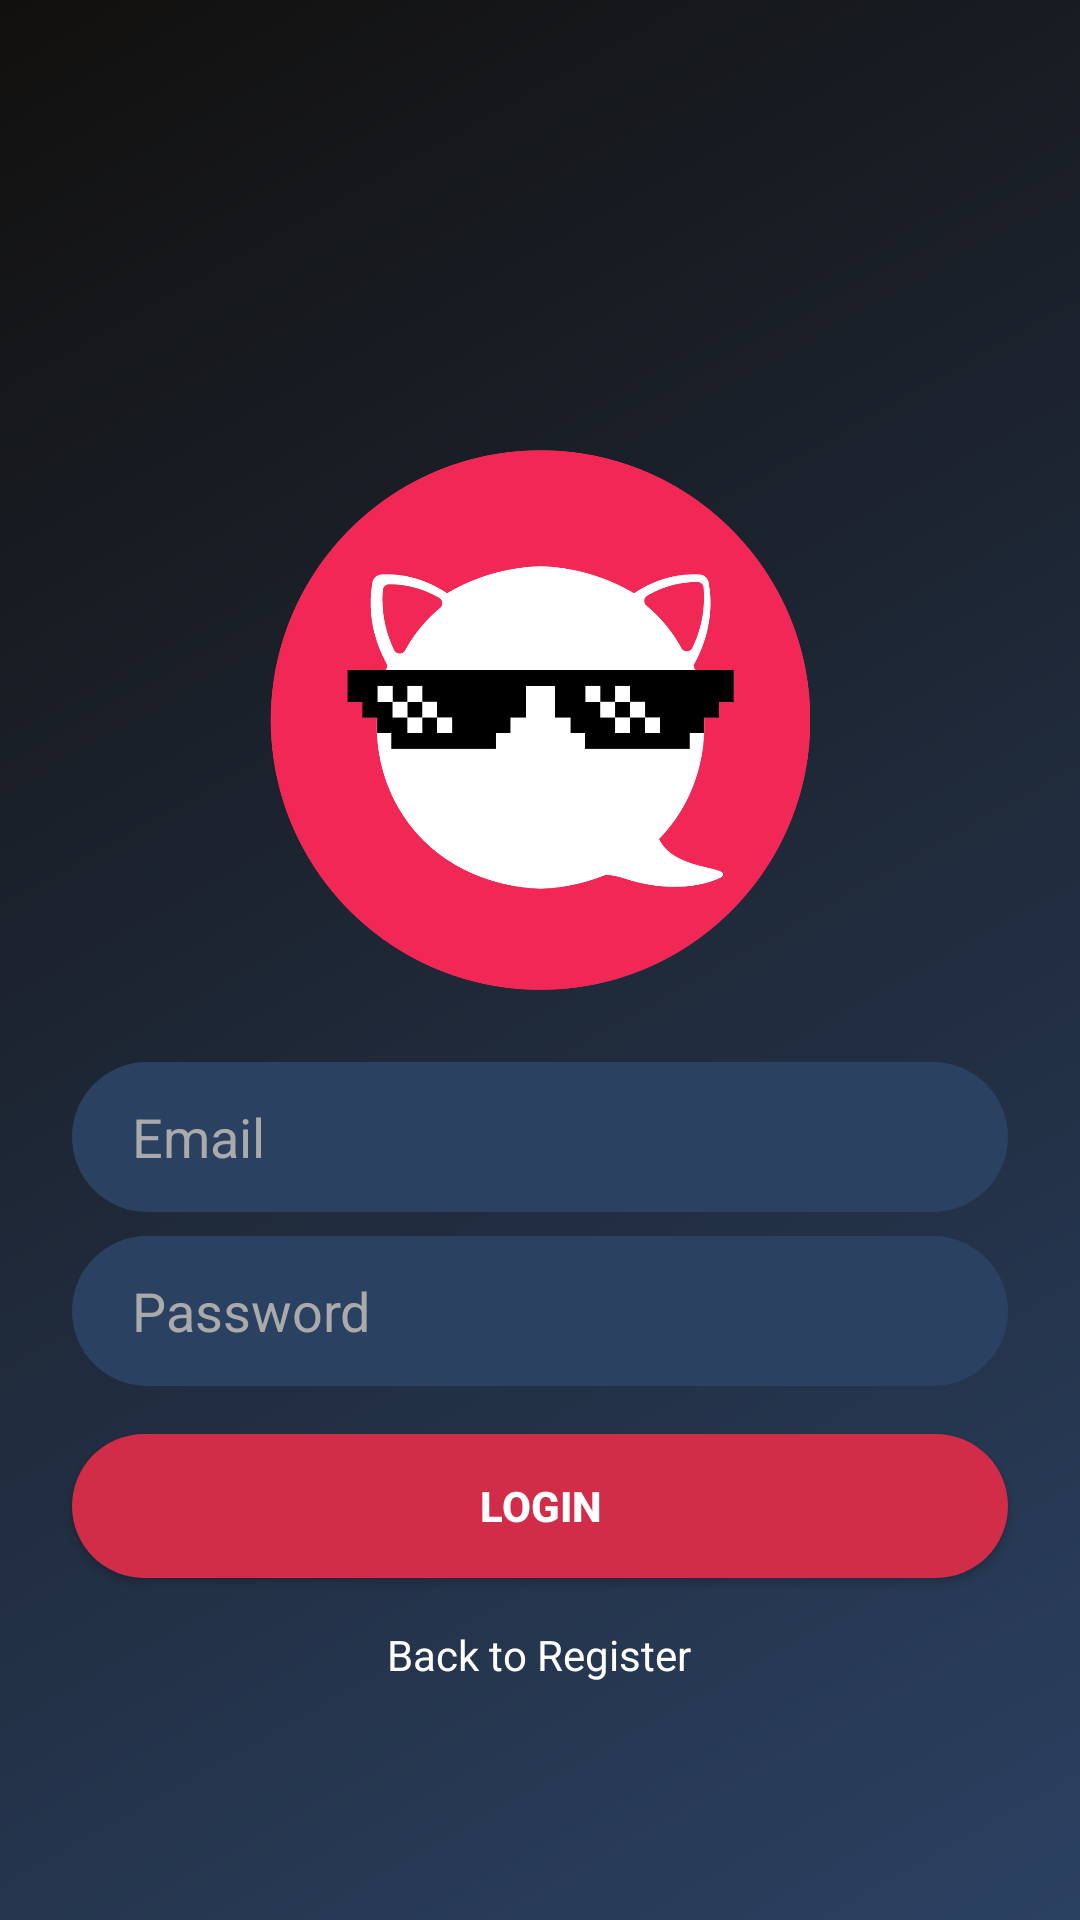

Android layout source for this screen:
<!-- AndroidManifest.xml: application theme AppTheme -->
<!-- res/layout/activity_login.xml -->
<?xml version="1.0" encoding="utf-8"?>
<androidx.constraintlayout.widget.ConstraintLayout xmlns:android="http://schemas.android.com/apk/res/android"
    xmlns:app="http://schemas.android.com/apk/res-auto"
    xmlns:tools="http://schemas.android.com/tools"
    android:layout_width="match_parent"
    android:layout_height="match_parent"
    android:background="@drawable/gradient_background">

    <Button
        android:id="@+id/login_button_login"
        android:layout_width="0dp"
        android:layout_height="wrap_content"
        android:layout_marginTop="16dp"
        android:background="@drawable/rounded_button"
        android:text="@string/login"
        android:textColor="#FFFFFF"
        android:textStyle="bold"
        app:layout_constraintEnd_toEndOf="@+id/password_edittext_login"
        app:layout_constraintHorizontal_bias="0.0"
        app:layout_constraintStart_toStartOf="@+id/password_edittext_login"
        app:layout_constraintTop_toBottomOf="@+id/password_edittext_login" />

    <EditText
        android:id="@+id/email_edittext_login"
        android:layout_width="0dp"
        android:layout_height="50dp"
        android:layout_marginStart="24dp"
        android:layout_marginTop="24dp"
        android:layout_marginEnd="24dp"
        android:background="@drawable/rounded_edittext_register_login"
        android:ems="10"
        android:hint="@string/email"
        android:importantForAutofill="no"
        android:inputType="textEmailAddress"
        android:paddingHorizontal="20dp"
        android:textColor="#FFFFFF"
        android:textColorHint="@android:color/darker_gray"
        app:layout_constraintEnd_toEndOf="parent"
        app:layout_constraintHorizontal_bias="0.497"
        app:layout_constraintStart_toStartOf="parent"
        app:layout_constraintTop_toBottomOf="@+id/imageView" />

    <EditText
        android:id="@+id/password_edittext_login"
        android:layout_width="0dp"
        android:layout_height="50dp"
        android:layout_marginTop="8dp"
        android:background="@drawable/rounded_edittext_register_login"
        android:ems="10"
        android:hint="@string/password"
        android:importantForAutofill="no"
        android:inputType="textPassword"
        android:paddingHorizontal="20dp"
        android:textColor="#FFFFFF"
        android:textColorHint="@android:color/darker_gray"
        app:layout_constraintEnd_toEndOf="@+id/email_edittext_login"
        app:layout_constraintStart_toStartOf="@+id/email_edittext_login"
        app:layout_constraintTop_toBottomOf="@+id/email_edittext_login" />

    <TextView
        android:id="@+id/back_to_register"
        android:layout_width="wrap_content"
        android:layout_height="wrap_content"
        android:layout_marginTop="16dp"
        android:text="@string/back_to_register"
        android:textColor="#FFFFFF"
        app:layout_constraintEnd_toEndOf="@+id/login_button_login"
        app:layout_constraintHorizontal_bias="0.498"
        app:layout_constraintStart_toStartOf="@+id/login_button_login"
        app:layout_constraintTop_toBottomOf="@+id/login_button_login" />

    <ImageView
        android:id="@+id/imageView"
        android:layout_width="180dp"
        android:layout_height="180dp"
        android:layout_marginTop="150dp"
        app:layout_constraintEnd_toEndOf="parent"
        app:layout_constraintStart_toStartOf="parent"
        app:layout_constraintTop_toTopOf="parent"
        app:srcCompat="@drawable/me_chat_icon" />

</androidx.constraintlayout.widget.ConstraintLayout>
<!-- resources referenced by this layout -->
<resources>
  <!-- drawable gradient_background (drawable) -->
  <?xml version="1.0" encoding="utf-8"?>
  <shape xmlns:android="http://schemas.android.com/apk/res/android"
      android:shape="rectangle">
      <gradient
          android:startColor="#2B4162"
          android:endColor="#12100E"
          android:angle="135" />
  </shape>
  <!-- drawable me_chat_icon: png bitmap (drawable-v24, 34621 bytes) -->
  <!-- drawable rounded_button (drawable) -->
  <?xml version="1.0" encoding="utf-8"?>
  <shape xmlns:android="http://schemas.android.com/apk/res/android">
  
      <solid android:color="#d12c48" />
      <corners android:radius="25dp" />
  </shape>
  <!-- drawable rounded_edittext_register_login (drawable) -->
  <?xml version="1.0" encoding="utf-8"?>
  <shape xmlns:android="http://schemas.android.com/apk/res/android">
      <solid android:color="#2B4162" />
      <corners android:radius="25dp" />
  </shape>
  <string name="back_to_register">Back to Register</string>
  <string name="email">Email</string>
  <string name="login">Login</string>
  <string name="password">Password</string>
  <style name="AppTheme" parent="Theme.AppCompat.DayNight.DarkActionBar">
          
          <item name="colorPrimary">#d12c48</item>
          <item name="colorPrimaryVariant">#d12c48</item>
          <item name="colorOnPrimary">@color/white</item>
          <item name="android:textColorPrimary">@color/white</item>
          
          <item name="colorSecondary">#d12c48</item>
          <item name="colorSecondaryVariant">#d12c48</item>
          <item name="colorOnSecondary">@color/white</item>
          
          <item name="android:statusBarColor" tools:targetApi="l">?attr/colorPrimaryVariant</item>
          
          <item name="android:navigationBarColor">@color/black</item>
      </style>
  <!-- not gathered from this repository: default colours our renderer supplied (Android Studio template values) -->
  <color name="black">#FF000000</color>
  <color name="white">#FFFFFFFF</color>
</resources>
